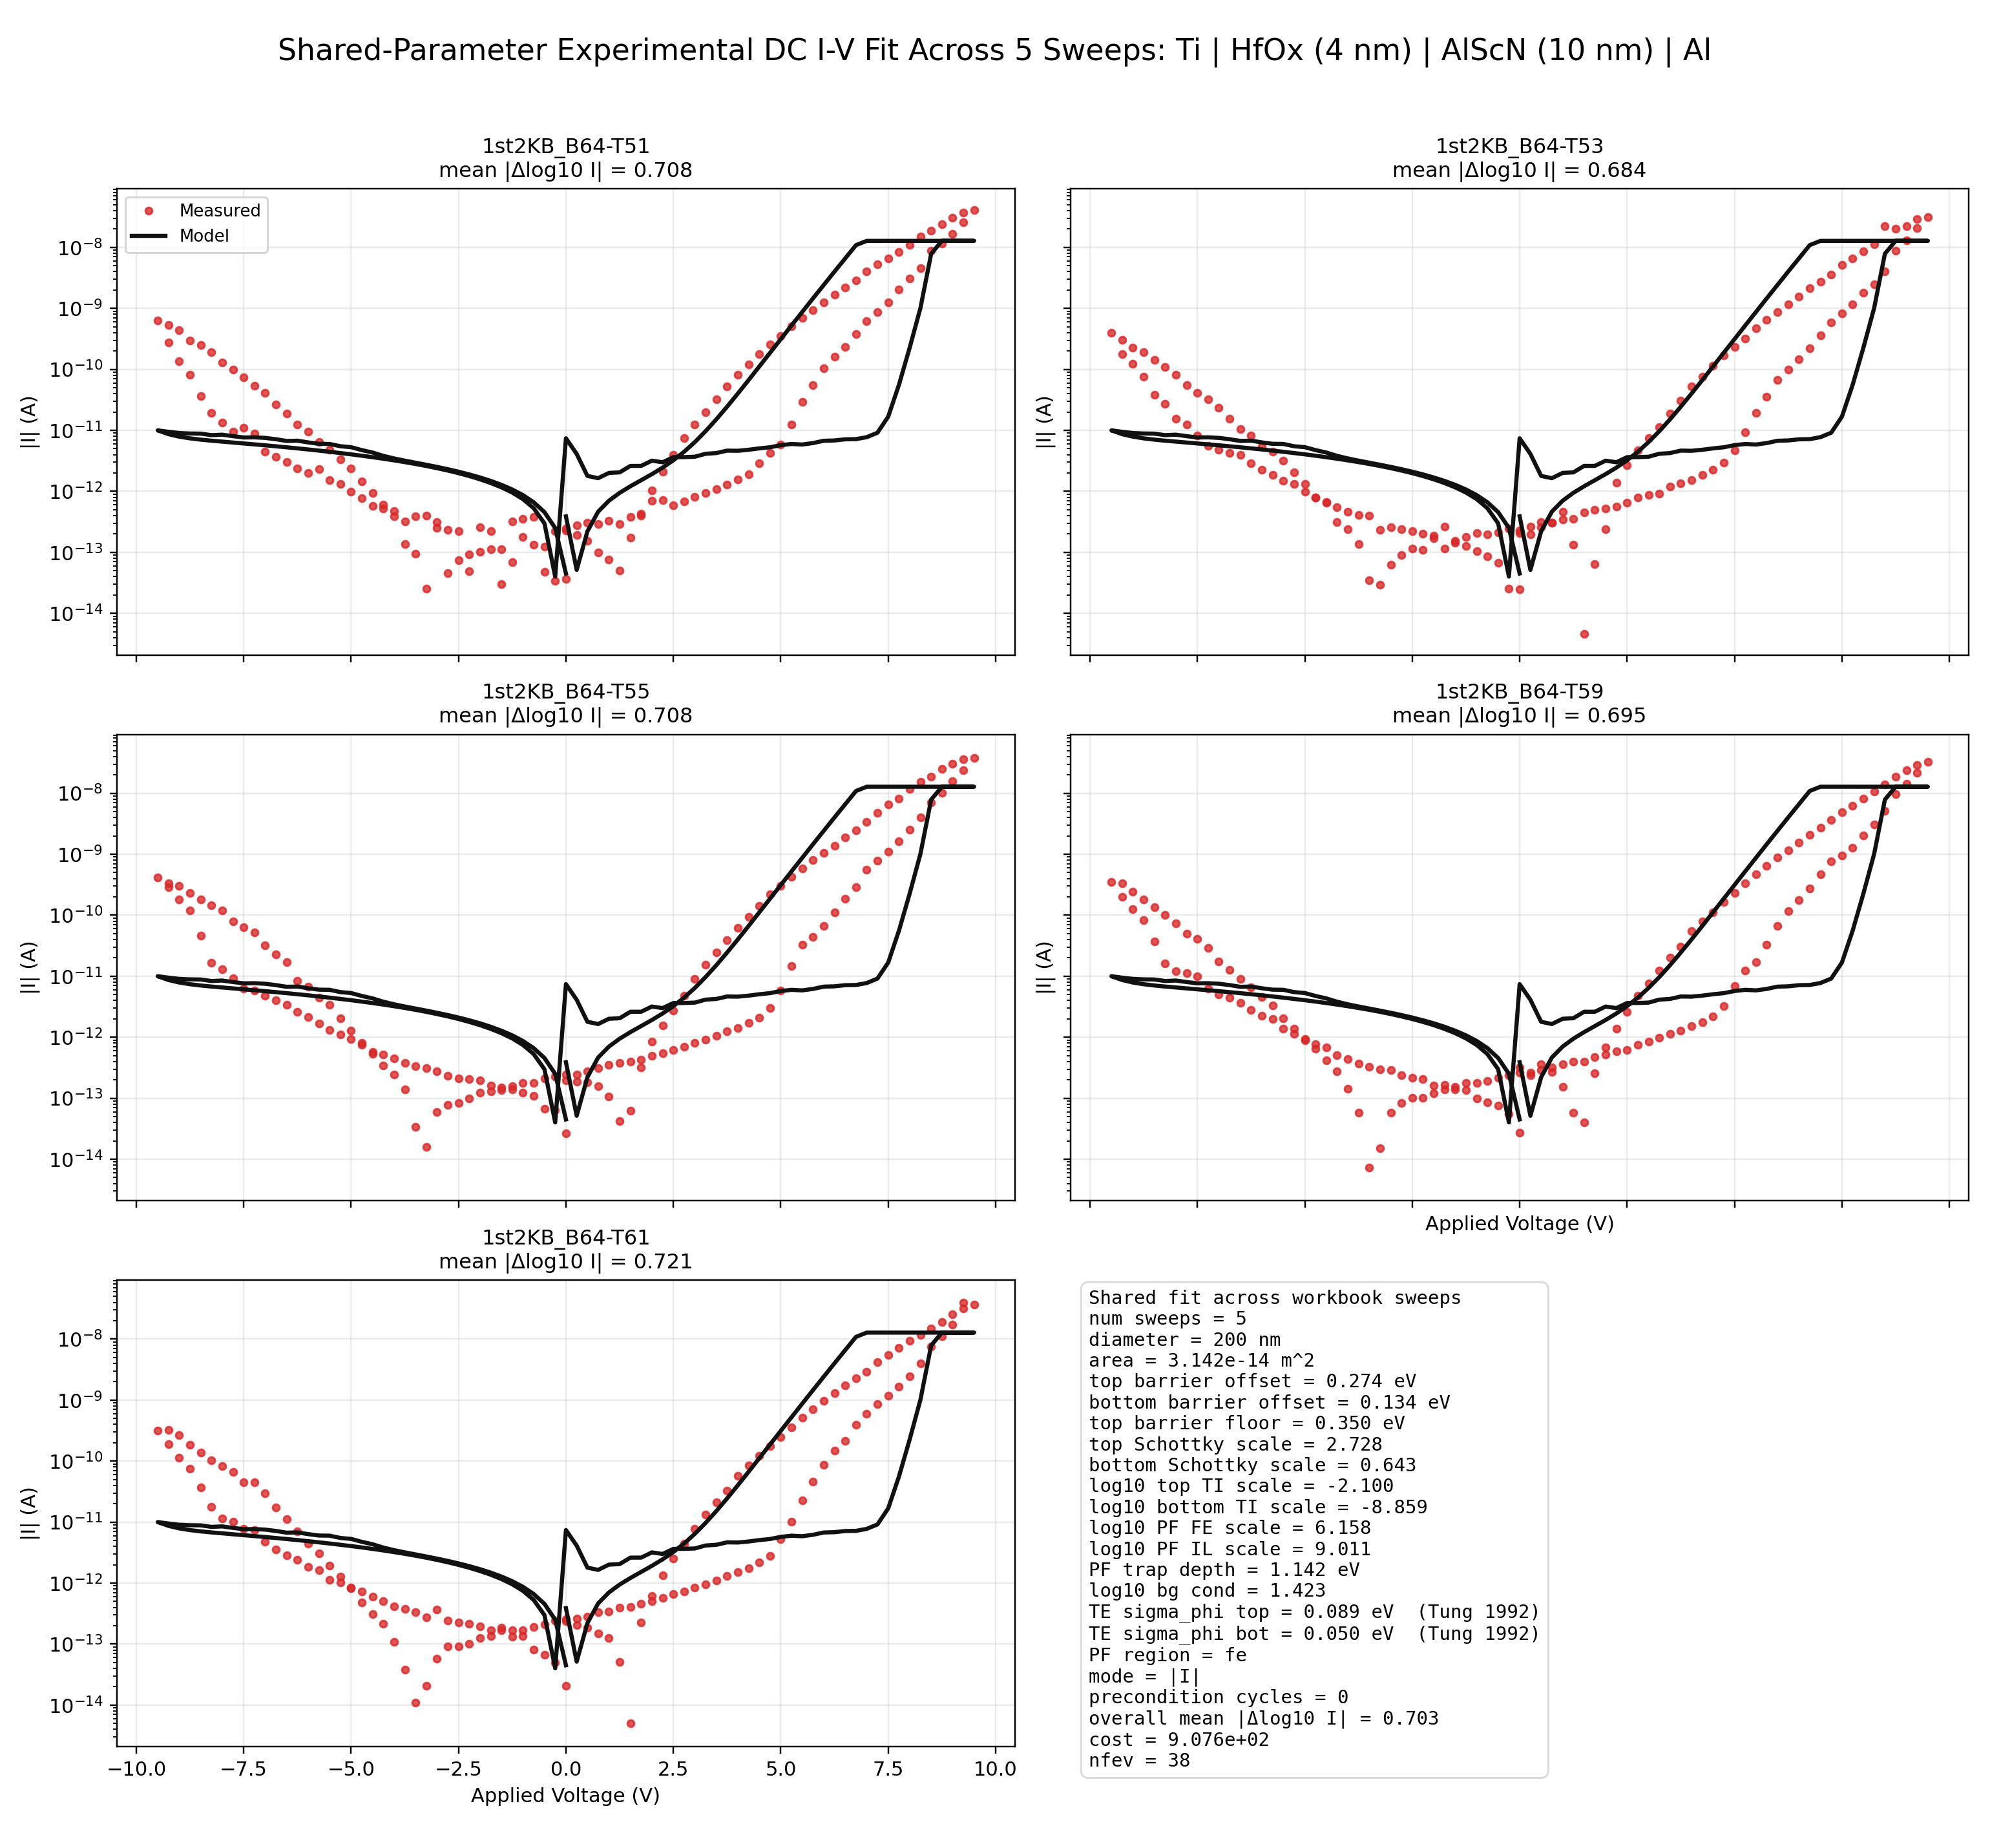

The file beside this chart, header and first rows:
sweep_name, voltage_v, experimental_current_a, model_total_a, model_pf_a, model_thermionic_a, model_background_a, polarization_uc_cm2
1st2KB_B64-T51, 0.0, 3.64094910091598e-14, -4.493407392826701e-14, -4.461225729643583e-23, 1.7024895467652314e-33, -4.493407388365475e-14, 0.4719
1st2KB_B64-T51, -0.25, 3.41051277117591e-14, -2.5035555979178217e-13, -1.496038088462111e-21, -3.5488707985641064e-46, -2.5035555829574404e-13, 0.4719
1st2KB_B64-T51, -0.5, 1.23404812844147e-13, -4.557770591875675e-13, -1.6479734159326994e-20, -6.628825841737296e-46, -4.557770427078333e-13, 0.4719
1st2KB_B64-T51, -0.75, 1.33836735097259e-13, -6.611986398271508e-13, -1.1270722802531631e-19, -1.1123995753019525e-45, -6.611985271199228e-13, 0.4719
1st2KB_B64-T51, -1.0, 3.53893102973332e-13, -8.666205947167818e-13, -5.831847700021497e-19, -1.7479423728411803e-45, -8.666200115320118e-13, 0.4719
1st2KB_B64-T51, -1.25, 3.20978080269388e-13, -1.072043997024481e-12, -2.5010803797896806e-18, -2.6239653563419988e-45, -1.0720414959441012e-12, 0.4719
1st2KB_B64-T51, -1.5, 1.11846980516226e-13, -1.2774723331136455e-12, -9.352757454907509e-18, -3.806923773654655e-45, -1.2774629803561906e-12, 0.4719
1st2KB_B64-T51, -1.75, 1.13313153890342e-13, -1.4829159376863992e-12, -3.147291811915045e-17, -5.37748272532825e-45, -1.48288446476828e-12, 0.4719
1st2KB_B64-T51, -2.0, 2.59303022847115e-13, -1.6884032917558726e-12, -9.734257550360203e-17, -7.433017312748821e-45, -1.6883059491803688e-12, 0.4719
1st2KB_B64-T51, -2.25, 9.20096518506469e-14, -1.894008326019434e-12, -2.808924269749727e-16, -1.0090466478109346e-44, -1.893727433592459e-12, 0.4719
1st2KB_B64-T51, -2.5, 2.24742614926207e-13, -2.099913541746468e-12, -7.646237419208655e-16, -1.3489592582430014e-44, -2.0991489180045475e-12, 0.4719
1st2KB_B64-T51, -2.75, 2.35509121969749e-13, -2.306550491150359e-12, -1.980088733721698e-15, -1.7796699773470425e-44, -2.3045704024166372e-12, 0.4719
1st2KB_B64-T51, -3.0, 2.52749535710473e-13, -2.5149022499994622e-12, -4.910363170735969e-15, -2.32088684415336e-44, -2.509991886828726e-12, 0.4719
1st2KB_B64-T51, -3.25, 3.9838588699638e-13, -2.727135967829281e-12, -1.1722596588464686e-14, -2.9958768675513104e-44, -2.715413371240816e-12, 0.4719
1st2KB_B64-T51, -3.5, 3.88523197988877e-13, -2.9478918146989184e-12, -2.7056959046013097e-14, -3.832012212087558e-44, -2.9208348556529052e-12, 0.4719
1st2KB_B64-T51, -3.75, 3.19186517494519e-13, -3.1868489879958896e-12, -6.059264793089578e-14, -4.861388888063946e-44, -3.1262563400649937e-12, 0.4719
1st2KB_B64-T51, -4.0, 4.73744632932538e-13, -3.4637275482804596e-12, -1.3204972380337593e-13, -6.121526408106929e-44, -3.331677824477084e-12, 0.4719
1st2KB_B64-T51, -4.25, 5.273172848895e-13, -3.817853080965408e-12, -2.807537720762345e-13, -7.656157747984652e-44, -3.5370993088891732e-12, 0.4719
1st2KB_B64-T51, -4.5, 5.80207973679969e-13, -4.326128069012154e-12, -5.836072757108915e-13, -9.516119907953925e-44, -3.742520793301262e-12, 0.4719
1st2KB_B64-T51, -4.75, 7.69852606143095e-13, -4.7431806883271515e-12, -7.987551170636398e-13, -9.316420530192981e-44, -3.9444255712635115e-12, -0.02388
1st2KB_B64-T51, -5.0, 9.87505216487605e-13, -5.2951017812704484e-12, -1.1482998820144926e-12, -9.399596428172827e-44, -4.146801899255956e-12, -0.4532
1st2KB_B64-T51, -5.25, 1.32566917512844e-12, -5.489845850767538e-12, -1.1439130351697854e-12, -7.648547291565824e-44, -4.3459328155977525e-12, -1.34
1st2KB_B64-T51, -5.5, 1.54214466717428e-12, -5.9831250223654e-12, -1.4359924817522132e-12, -7.133001378838422e-44, -4.5471325406131864e-12, -1.935
1st2KB_B64-T51, -5.75, 2.28889585236758e-12, -6.017719461930917e-12, -1.272505617973943e-12, -5.416881549916572e-44, -4.745213843956974e-12, -2.97
1st2KB_B64-T51, -6.0, 1.9781023607307e-12, -6.345493046661327e-12, -1.4002568393308063e-12, -4.674639790274289e-44, -4.945236207330521e-12, -3.731
1st2KB_B64-T51, -6.25, 2.36019060198545e-12, -6.769823638289694e-12, -1.6240872263913937e-12, -4.1623747461170533e-44, -5.145736411898301e-12, -4.425
1st2KB_B64-T51, -6.5, 3.05637307997098e-12, -6.702167544852387e-12, -1.3588705123897987e-12, -3.0555049250408544e-44, -5.343297032462589e-12, -5.533
1st2KB_B64-T51, -6.75, 3.67990273669738e-12, -7.147545413182817e-12, -1.603593604586697e-12, -2.7488148958548267e-44, -5.543951808596121e-12, -6.205
1st2KB_B64-T51, -7.0, 4.41931083741687e-12, -7.518512242473906e-12, -1.7744797577108383e-12, -2.3811563769384914e-44, -5.744032484763068e-12, -6.958
1st2KB_B64-T51, -7.25, 8.95244035153953e-12, -7.678866511255299e-12, -1.7358682456911e-12, -1.9175275952799058e-44, -5.9429982655641995e-12, -7.868
1st2KB_B64-T51, -7.5, 1.09580833990153e-11, -7.639741198723539e-12, -1.4989028719142157e-12, -1.434460705743498e-44, -6.140838326809323e-12, -8.937
1st2KB_B64-T51, -7.75, 9.60346385747712e-12, -8.02830788968329e-12, -1.6872366849743963e-12, -1.2554752258563162e-44, -6.3410712047088925e-12, -9.668
1st2KB_B64-T51, -8.0, 1.34826455555626e-11, -8.489480916270328e-12, -1.9479418549507803e-12, -1.1157436444675477e-44, -6.541539061319547e-12, -10.37
1st2KB_B64-T51, -8.25, 1.91266273652513e-11, -8.339243137421439e-12, -1.600319673110801e-12, -8.106235727970356e-45, -6.738923464310638e-12, -11.5
1st2KB_B64-T51, -8.5, 3.62615978910519e-11, -8.830655850544588e-12, -1.89105608454522e-12, -7.305010010633942e-45, -6.939599765999368e-12, -12.17
1st2KB_B64-T51, -8.75, 8.20692888647834e-11, -8.878220024298254e-12, -1.7402090489118043e-12, -5.67792800072596e-45, -7.13801097538645e-12, -13.16
1st2KB_B64-T51, -9.0, 1.37386643728199e-10, -9.033638998236287e-12, -1.6966921699773787e-12, -4.5678856867546444e-45, -7.336946828258907e-12, -14.07
1st2KB_B64-T51, -9.25, 2.77503853229888e-10, -9.464479341450138e-12, -1.927212454572643e-12, -4.023022908895629e-45, -7.537266886877495e-12, -14.79
1st2KB_B64-T51, -9.5, 6.29410579211509e-10, -9.989196866507825e-12, -2.251347898090528e-12, -3.6038336203917605e-45, -7.737848968417297e-12, -15.47
1st2KB_B64-T51, -9.25, 5.32822119758691e-10, -8.657790611298767e-12, -1.1253631272935612e-12, -2.9304438521209773e-45, -7.532427484005205e-12, -15.47
1st2KB_B64-T51, -9.0, 4.35702390833015e-10, -7.878843934538456e-12, -5.51837934945336e-13, -2.370210306736625e-45, -7.32700599959312e-12, -15.47
1st2KB_B64-T51, -8.75, 2.98526925401887e-10, -7.38660995595632e-12, -2.650254407752913e-13, -1.9060590942282245e-45, -7.121584515181029e-12, -15.47
1st2KB_B64-T51, -8.5, 2.49925496964565e-10, -7.040586659897894e-12, -1.2442362912895087e-13, -1.5232314161540505e-45, -6.916163030768943e-12, -15.47
1st2KB_B64-T51, -8.25, 1.89208260170659e-10, -6.767719907636548e-12, -5.697836127969605e-14, -1.2090007259135669e-45, -6.710741546356852e-12, -15.47
1st2KB_B64-T51, -8.0, 1.30652433316669e-10, -6.530706466997999e-12, -2.5386405053236815e-14, -9.524211461975474e-46, -6.505320061944763e-12, -15.47
1st2KB_B64-T51, -7.75, 9.89884771374072e-11, -6.310870140649757e-12, -1.0971563117084513e-14, -7.441040042184847e-46, -6.2998985775326726e-12, -15.47
1st2KB_B64-T51, -7.5, 7.3611679252128e-11, -6.0990600831489315e-12, -4.582990028349727e-15, -5.760196331881855e-46, -6.094477093120582e-12, -15.47
1st2KB_B64-T51, -7.25, 5.35862534900566e-11, -5.89089786419888e-12, -1.8422554903871916e-15, -4.413218520632721e-46, -5.889055608708492e-12, -15.47
1st2KB_B64-T51, -7.0, 4.15831188926852e-11, -5.68434295698787e-12, -7.088326914644111e-16, -3.3419277664184144e-46, -5.683634124296405e-12, -15.47
1st2KB_B64-T51, -6.75, 2.67706221773745e-11, -5.478471947356735e-12, -2.5930747241809714e-16, -2.4970583528037858e-46, -5.478212639884317e-12, -15.47
1st2KB_B64-T51, -6.5, 1.89723532023622e-11, -5.272880574741825e-12, -8.941926959845481e-17, -1.8370506313551854e-46, -5.272791155472226e-12, -15.47
1st2KB_B64-T51, -6.25, 1.26037678557789e-11, -5.0673984109168024e-12, -2.8739856666086066e-17, -1.3269893073324652e-46, -5.0673696710601366e-12, -15.47
1st2KB_B64-T51, -6.0, 9.42270046710991e-12, -4.861956664913125e-12, -8.47826507647289e-18, -9.376712546904872e-47, -4.861948186648049e-12, -15.47
1st2KB_B64-T51, -5.75, 6.47078918225574e-12, -4.656528948426285e-12, -2.246190325254688e-18, -6.447884479230847e-47, -4.6565267022359595e-12, -15.47
1st2KB_B64-T51, -5.5, 4.76890315431744e-12, -4.451105735118285e-12, -5.172944152523728e-19, -4.2821263501420324e-47, -4.45110521782387e-12, -15.47
1st2KB_B64-T51, -5.25, 3.31491865207534e-12, -4.245683831640427e-12, -9.822864546893633e-20, -2.713685194916138e-47, -4.2456837334117825e-12, -15.47
1st2KB_B64-T51, -5.0, 2.35540731884087e-12, -4.040262262970537e-12, -1.3970843719971004e-20, -1.6067910382866348e-47, -4.040262248999693e-12, -15.47
1st2KB_B64-T51, -4.75, 1.44523986961992e-12, -3.834840765791067e-12, -1.2034662053719357e-21, -8.504612844680414e-48, -3.8348407645876006e-12, -15.47
1st2KB_B64-T51, -4.5, 9.43292536095819e-13, -3.629419280206043e-12, -3.05298970213897e-23, -3.5130604174632935e-48, -3.629419280175513e-12, -15.47
1st2KB_B64-T51, -4.25, 5.99687075171496e-13, -3.4239977957592404e-12, 4.1816745266573014e-24, -2.2951176622202328e-48, -3.4239977957634223e-12, -15.47
... 705 more rows
